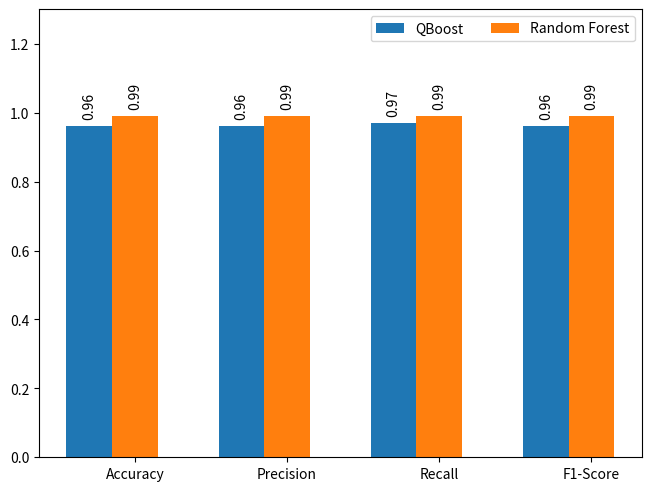

Reproduce this figure in Python.
import matplotlib.pyplot as plt
import numpy as np

metrics = ("Accuracy", "Precision", "Recall", "F1-Score")
# PCA n=2
# penguin_means = {
#     'QBoost': (0.81, 0.86, 0.81, 0.80),
#     'PegaSoS QSVC': (0.70, 0.81, 0.70, 0.67),
#     'VQC': (0.61, 0.78, 0.61, 0.54)
# }

#PCA n=4
# penguin_means = {
#    #  'QBoost': (0.81, 0.86, 0.81, 0.80),
#     'PegaSoS QSVC': (0.77, 0.83, 0.77, 0.76),
#     'VQC': (0.74, 0.82, 0.74, 0.73)
# }

# PCA n=6
# penguin_means = {
#     'QBoost': (0.80, 0.86, 0.80, 0.79),
#     'PegaSoS QSVC': (0.76, 0.84, 0.76, 0.74),
#     'VQC': (0.67, 0.68, 0.67, 0.67)
# }

# PCA n=8
penguin_means = {
    'QBoost': (0.96, 0.96, 0.97, 0.96),
    #'PegaSoS QSVC': (0.76, 0.84, 0.76, 0.74),
    'Random Forest': (0.99, 0.99, 0.99, 0.99)
}

#Automotive AI
# penguin_means = {
#     'QBoost': (0.994, 0.997, 0.964, 0.979),
#     'Random Forest': (0.999, 0.999, 0.999, 0.999),
#     'AdaBoost': (0.999, 0.999, 0.999, 0.999)
# }

#metrics = ("Average Training Time", "Average Prediction Time")
# penguin_means = {
#     'SVC': (434.51, 37.72),
#     'RF': (92.44, 1.32),
#     'QBoost': (24.62, 0.068),
#     'AdaBoost':	(10.14, 0.25),
#     'ET': (8.37, 0.50)
# }
#penguin_means = {
#    'QBoost': (24.62, 0.068),
#    'VQC': (20406.25, 179.67)
#}
#penguin_means = {
#    'QBoost': (338.26, 7.15),
#    'Random Forest': (390.25, 12.06),
#    'AdaBoost': (12.96, 0.27)
#}

# PCA 2
#penguin_means = {
#    'QBoost': (13.24, 0.097),
#    'PegaSoS QSVC': (2.65, 5405.17),
#    'VQC': (14075.14, 194.18)
#}

# PCA 4
#penguin_means = {
#    'QBoost': (13.79, 0.095),
#    'PegaSoS QSVC': (4.27, 9347.38),
#    'VQC': (34478.57, 460.9)
#}

# PCA 6
#penguin_means = {
#    'QBoost': (16.47, 0.11),
#    'PegaSoS QSVC': (6.78, 13781.99),
#    'VQC': (62182.18, 859.68)
#}

# PCA 6
#penguin_means = {
#    'QBoost': (19.66, 0.12),
#    'PegaSoS QSVC': (10.71, 22589.22),
#    'VQC': (110296.37, 1575.01)
#}

x = np.arange(len(metrics))  # the label locations
width = 0.3  # the width of the bars
multiplier = 0

fig, ax = plt.subplots(layout='constrained')

for attribute, measurement in penguin_means.items():
    offset = width * multiplier
    rects = ax.bar(x + offset, measurement, width, label=attribute)
    ax.bar_label(rects, padding=5, rotation=90)
    multiplier += 1

# Add some text for labels, title and custom x-axis tick labels, etc.
# ax.set_ylabel('Time(s)')
# ax.set_xlabel('Time Performance', weight='bold', fontsize=10)
ax.set_xlabel('', weight='bold', fontsize=15)
#ax.set_title('Quality metrics based comparison of Classifiers (5% Dataset)')
#ax.set_title('Time Performance based comparison of Classifiers (5% Dataset)')
ax.set_xticks(x + width, metrics)
ax.legend(loc='upper right', ncols=5)
# ax.text(0.025, 0.975, 'PCA with n=8',
#        horizontalalignment='left',
#        verticalalignment='top',
#        transform=ax.transAxes, weight='bold')

ax.set_ylim(0, 1.3)

plt.show()
